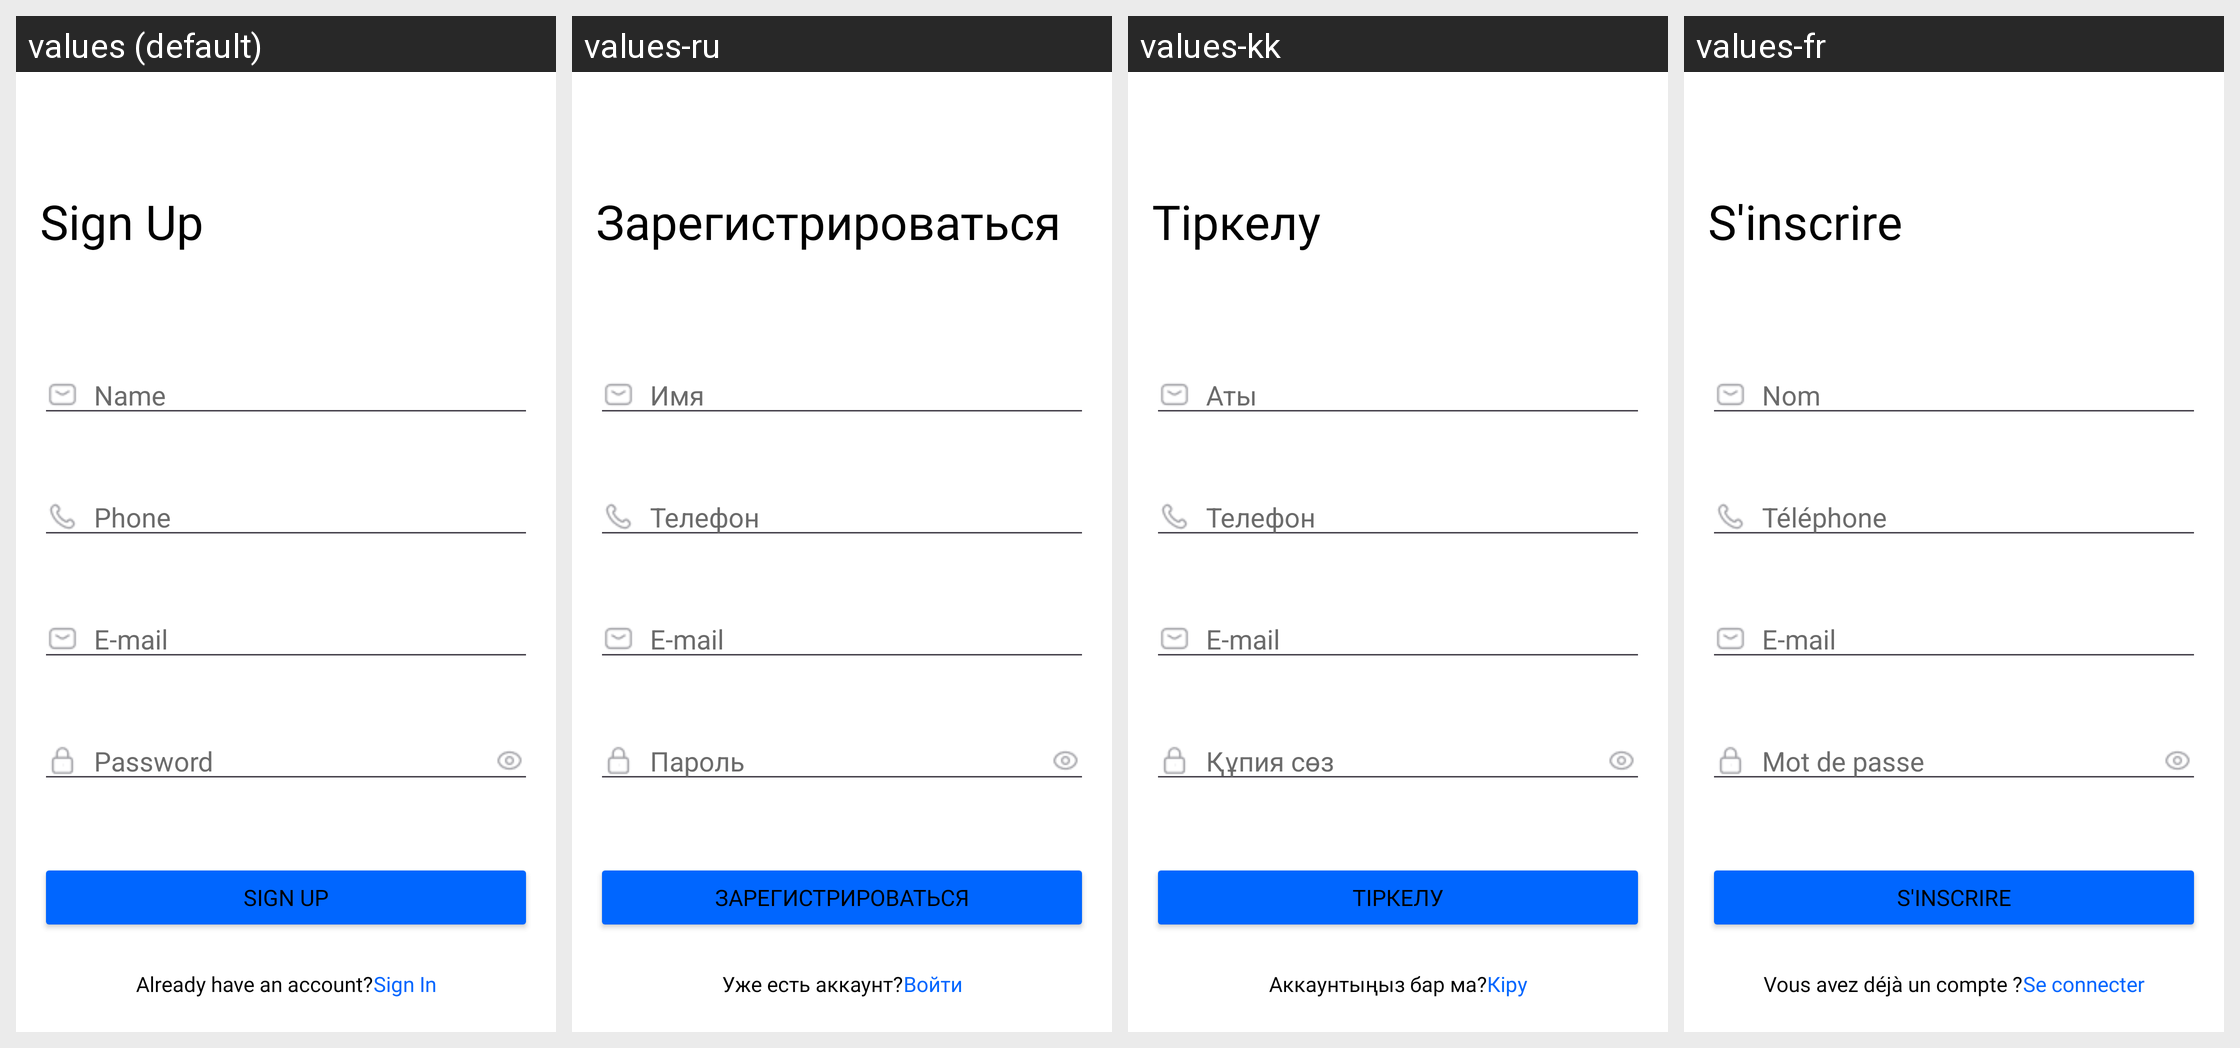

Here is an Android app screen in its default locale and in the app's own translations. Write out the translated-string differences for the strings that appear on this screen.
Android screen res/layout/activity_registry.xml rendered under 4 locales, left to right: values (default), values-ru, values-kk, values-fr. Device: Nexus 5 (rendered at 1080×1920; each locale shown at half size, 540×960, under a caption strip naming it); theme Theme.Banksapp.
Other locales in the repository, not shown: values-en.
Strings drawn on this screen, with the default value and each locale's value (text and hints the layout hard-codes, and strings that could not be matched under every locale, appear in the picture but are not listed):

signUp
  values: Sign Up
  values-ru: Зарегистрироваться
  values-kk: Тіркелу
  values-fr: S'inscrire

name
  values: Name
  values-ru: Имя
  values-kk: Аты
  values-fr: Nom

phone
  values: Phone
  values-ru: Телефон
  values-kk: Телефон
  values-fr: Téléphone

email
  values: E-mail
  values-ru: E-mail  [not translated; the default value is used]
  values-kk: E-mail  [not translated; the default value is used]
  values-fr: E-mail  [not translated; the default value is used]

password
  values: Password
  values-ru: Пароль
  values-kk: Құпия сөз
  values-fr: Mot de passe

haveAccount
  values: Already have an account?
  values-ru: Уже есть аккаунт?
  values-kk: Аккаунтыңыз бар ма?
  values-fr: Vous avez déjà un compte ?

signIn
  values: Sign In
  values-ru: Войти
  values-kk: Кіру
  values-fr: Se connecter
